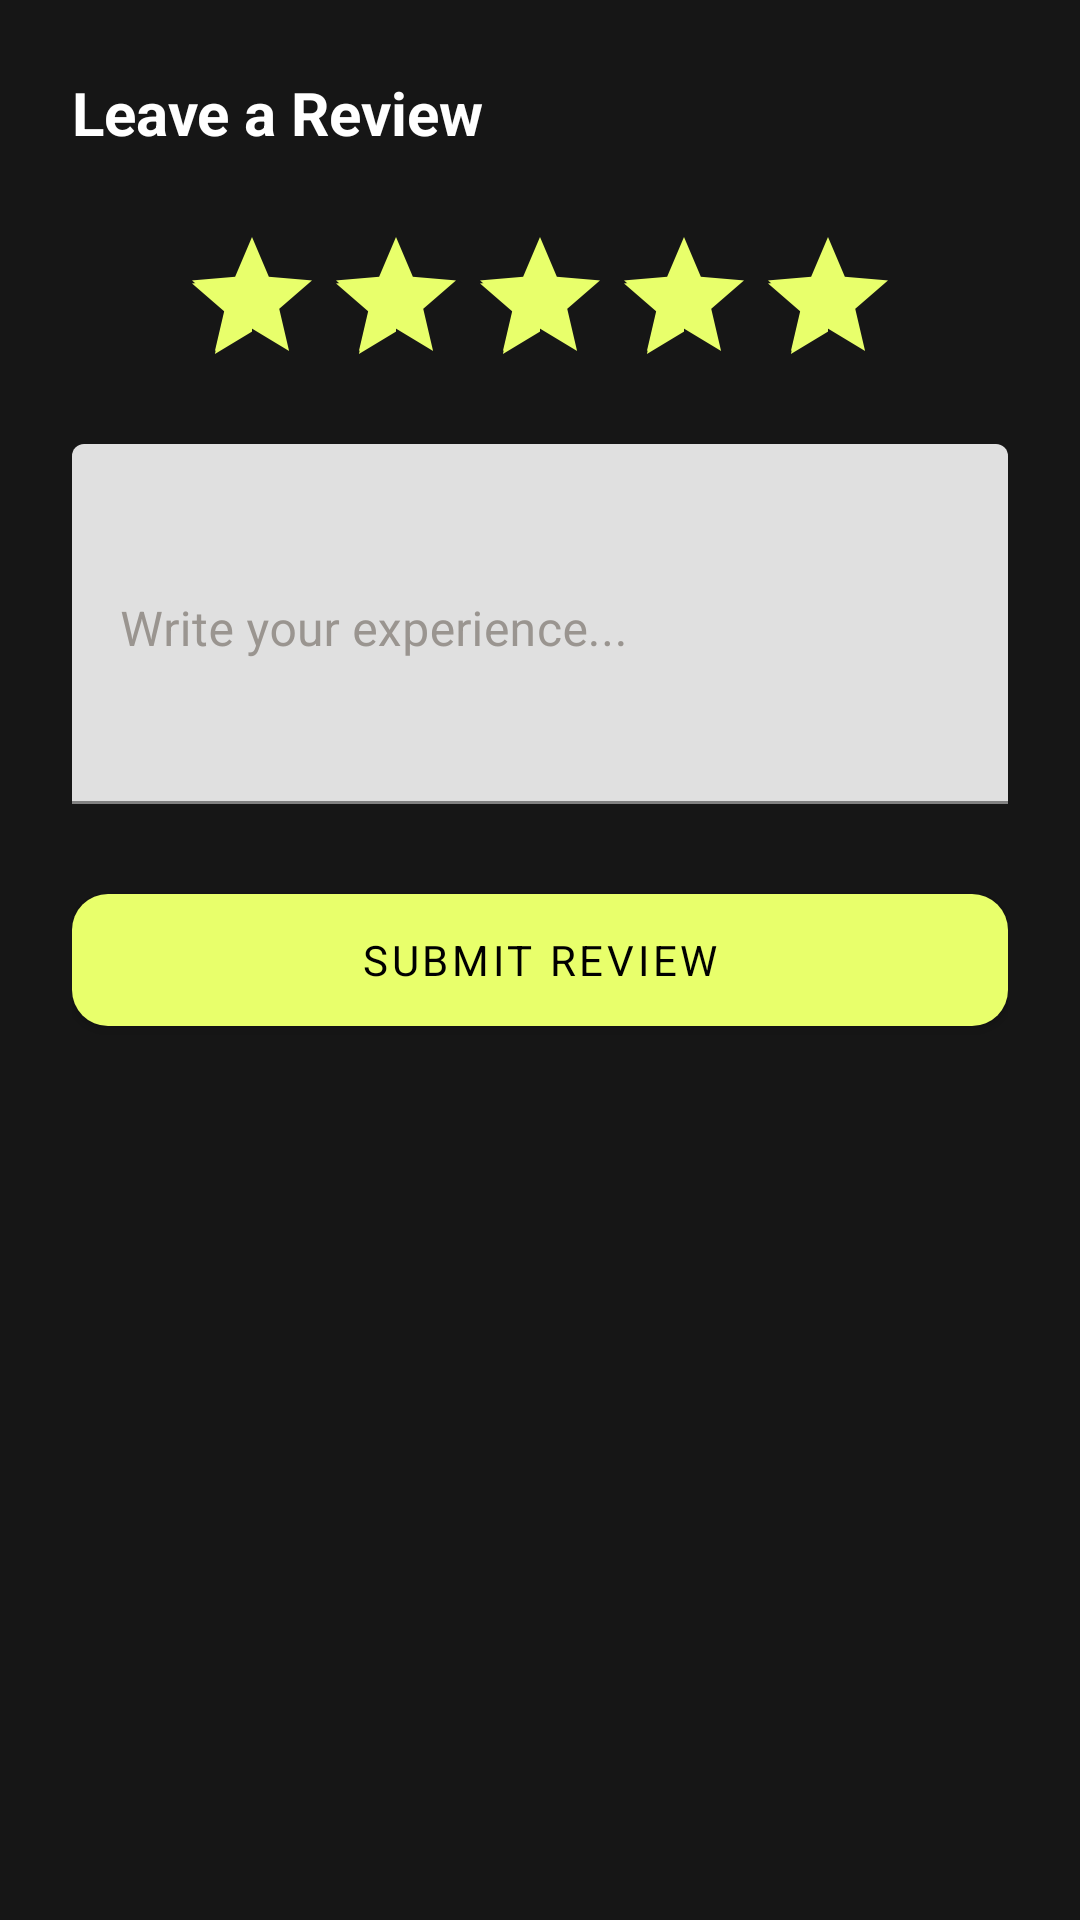

Reconstruct the res/layout file that produces this screen, plus the resources it refers to.
<!-- AndroidManifest.xml: application theme Theme.Hustl -->
<!-- res/layout/bottom_sheet_review.xml -->
<?xml version="1.0" encoding="utf-8"?>
<LinearLayout xmlns:android="http://schemas.android.com/apk/res/android"
    xmlns:app="http://schemas.android.com/apk/res-auto"
    android:layout_width="match_parent"
    android:layout_height="wrap_content"
    android:background="#161616"
    android:orientation="vertical"
    android:padding="24dp">

    <TextView
        android:layout_width="match_parent"
        android:layout_height="wrap_content"
        android:text="Leave a Review"
        android:textColor="@color/white"
        android:textSize="20sp"
        android:textStyle="bold" />

    <RatingBar
        android:id="@+id/ratingBar"
        android:layout_width="wrap_content"
        android:layout_height="wrap_content"
        android:layout_gravity="center_horizontal"
        android:layout_marginTop="24dp"
        android:numStars="5"
        android:progressTint="#e8ff6b"
        android:rating="5"
        android:stepSize="1" />

    <com.google.android.material.textfield.TextInputLayout
        android:layout_width="match_parent"
        android:layout_height="wrap_content"
        android:layout_marginTop="16dp"
        android:textColorHint="@color/text_secondary"
        app:boxStrokeColor="#e8ff6b"
        app:hintTextColor="#e8ff6b">

        <com.google.android.material.textfield.TextInputEditText
            android:id="@+id/etComment"
            android:layout_width="match_parent"
            android:layout_height="120dp"
            android:gravity="top|start"
            android:hint="Write your experience..."
            android:inputType="textMultiLine"
            android:textColor="@color/white" />
    </com.google.android.material.textfield.TextInputLayout>

    <com.google.android.material.button.MaterialButton
        android:id="@+id/btnSubmitReview"
        android:layout_width="match_parent"
        android:layout_height="56dp"
        android:layout_marginTop="24dp"
        android:text="Submit Review"
        android:textColor="@color/black"
        app:backgroundTint="#e8ff6b"
        app:cornerRadius="12dp" />

</LinearLayout>
<!-- resources referenced by this layout -->
<resources>
  <color name="black">#000000</color>
  <color name="text_secondary">#9A9590</color>
  <color name="white">#FFFFFF</color>
  <style name="Theme.Hustl" parent="Theme.MaterialComponents.DayNight.NoActionBar">
          <item name="colorPrimary">@color/accent</item>
          <item name="colorPrimaryVariant">@color/accent_dark</item>
          <item name="colorOnPrimary">@color/black</item>
          <item name="colorSecondary">@color/accent</item>
          <item name="colorOnSecondary">@color/black</item>
          <item name="android:windowBackground">@color/bg</item>
          <item name="android:statusBarColor">@color/bg</item>
          <item name="android:navigationBarColor">@color/bg</item>
          <item name="android:windowLightStatusBar">false</item>
          <item name="android:textColor">@color/text_primary</item>
          <item name="android:fontFamily">sans-serif</item>
          <item name="materialAlertDialogTheme">@style/ThemeOverlay.Hustl.Dialog</item>
      </style>
  <color name="accent">#E8FF6B</color>
  <color name="accent_dark">#B8CC44</color>
  <color name="bg">#0D0D0D</color>
  <color name="text_primary">#F0EDE8</color>
  <style name="ThemeOverlay.Hustl.Dialog" parent="ThemeOverlay.MaterialComponents.MaterialAlertDialog">
          <item name="colorSurface">@color/surface</item>
          <item name="colorOnSurface">@color/text_primary</item>
      </style>
  <color name="surface">#161616</color>
</resources>
